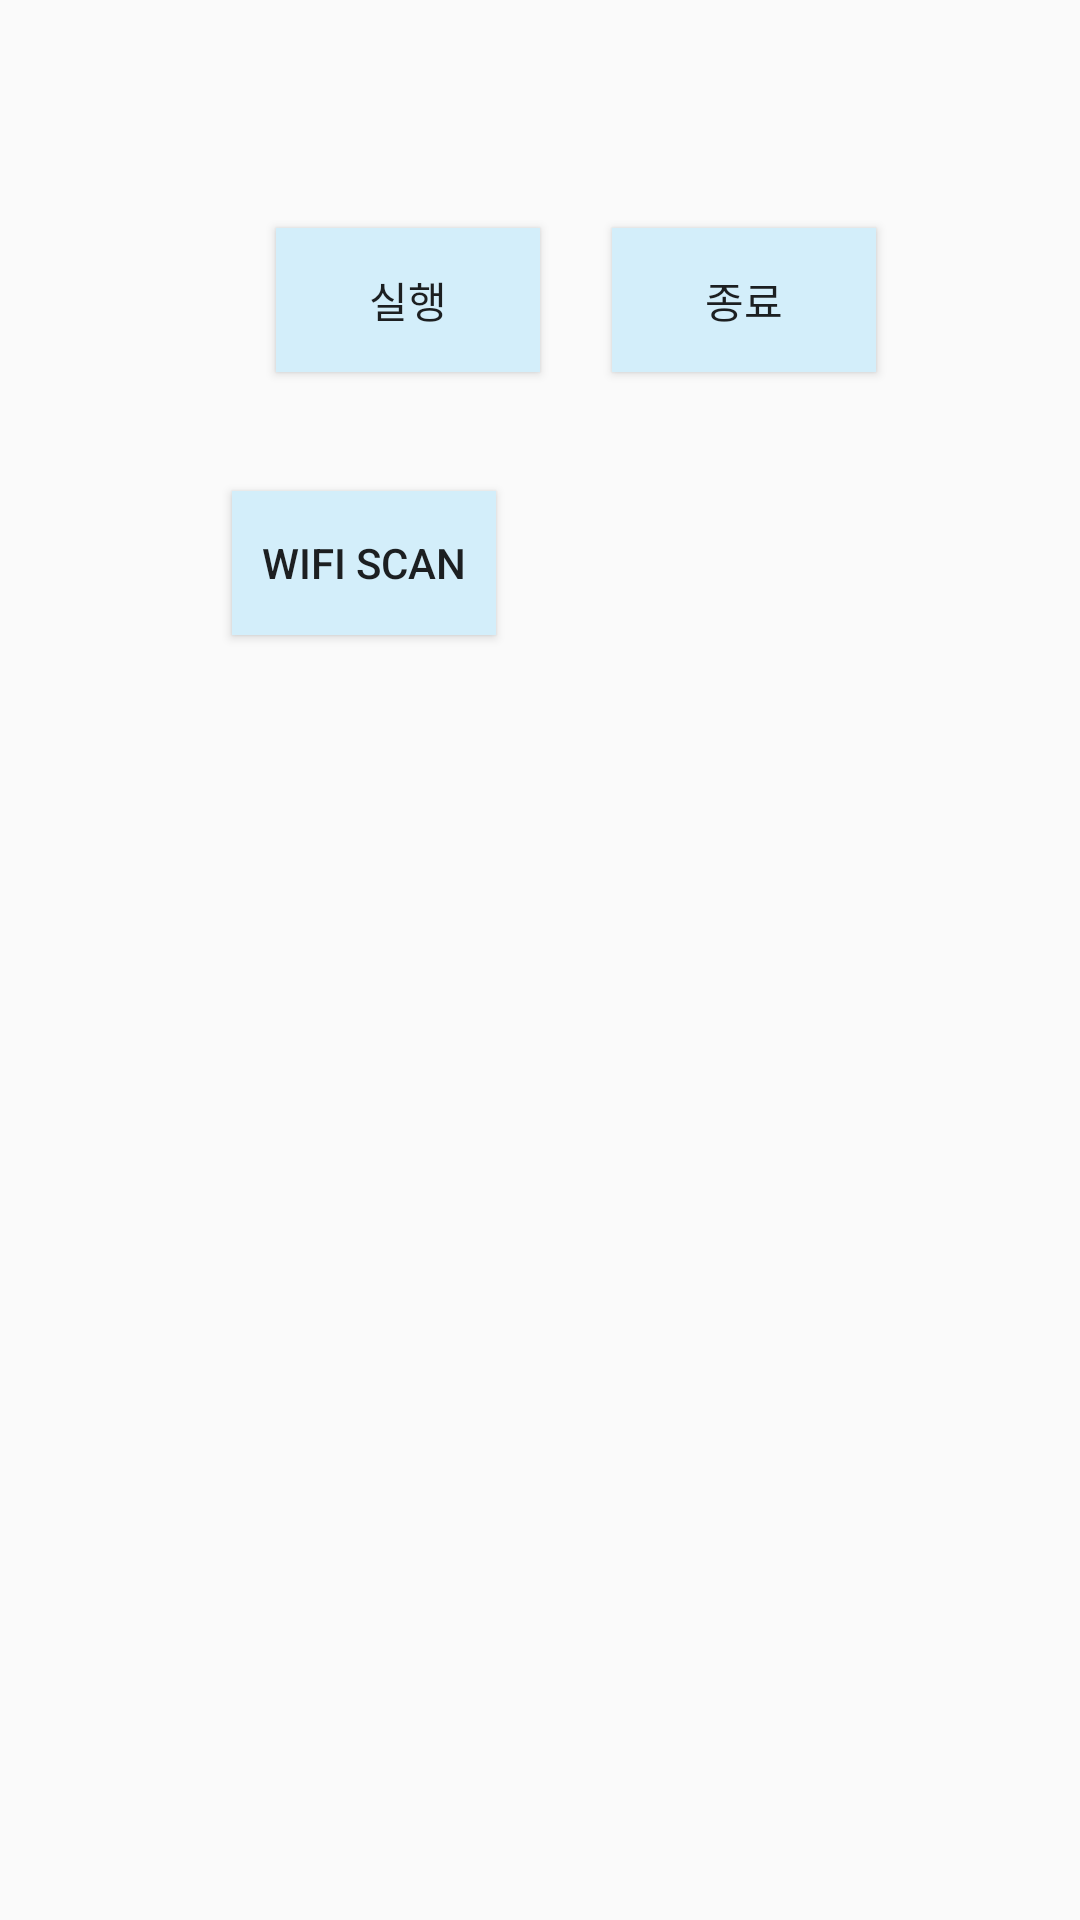

The Android layout XML behind this screen, and the referenced resources:
<!-- AndroidManifest.xml: application theme AppTheme -->
<!-- res/layout/activity_main.xml -->
<?xml version="1.0" encoding="utf-8"?>
<androidx.constraintlayout.widget.ConstraintLayout xmlns:android="http://schemas.android.com/apk/res/android"
    xmlns:app="http://schemas.android.com/apk/res-auto"
    xmlns:tools="http://schemas.android.com/tools"
    android:layout_width="match_parent"
    android:layout_height="match_parent"
    tools:context=".MainActivity">

    <Button
        android:id="@+id/button1"
        android:layout_width="wrap_content"
        android:layout_height="wrap_content"
        android:layout_marginStart="92dp"
        android:layout_marginTop="8dp"
        android:layout_marginBottom="8dp"
        android:background="#D3EEFA"
        android:text="실행"
        app:layout_constraintBottom_toBottomOf="parent"
        app:layout_constraintEnd_toStartOf="@+id/button2"
        app:layout_constraintHorizontal_bias="0.0"
        app:layout_constraintStart_toStartOf="parent"
        app:layout_constraintTop_toTopOf="parent"
        app:layout_constraintVertical_bias="0.118" />

    <Button
        android:id="@+id/button2"
        android:layout_width="wrap_content"
        android:layout_height="wrap_content"
        android:layout_marginTop="8dp"
        android:layout_marginEnd="68dp"
        android:layout_marginBottom="8dp"
        android:background="#D3EEFA"
        android:text="종료"
        app:layout_constraintBottom_toBottomOf="parent"
        app:layout_constraintEnd_toEndOf="parent"
        app:layout_constraintTop_toTopOf="parent"
        app:layout_constraintVertical_bias="0.118" />


    <Button
        android:id="@+id/wbutton"
        android:layout_width="wrap_content"
        android:layout_height="wrap_content"
        android:background="#D3EEFA"
        android:onClick="clickWifiScan"
        android:text="wifi scan"
        app:layout_constraintBottom_toBottomOf="parent"
        app:layout_constraintEnd_toEndOf="parent"
        app:layout_constraintHorizontal_bias="0.284"
        app:layout_constraintStart_toStartOf="parent"
        app:layout_constraintTop_toBottomOf="@+id/button1"
        app:layout_constraintVertical_bias="0.085" />

    <androidx.recyclerview.widget.RecyclerView
        android:id="@+id/rv_recyclerview"
        android:layout_width="match_parent"
        android:layout_height="300dp"
        android:orientation="vertical"
        android:paddingStart="20dp"
        android:paddingTop="20dp"
        app:layoutManager="androidx.recyclerview.widget.LinearLayoutManager"
        app:layout_constraintBottom_toBottomOf="parent"
        app:layout_constraintHorizontal_bias="0.0"
        app:layout_constraintLeft_toLeftOf="parent"
        app:layout_constraintRight_toRightOf="parent"
        app:layout_constraintTop_toBottomOf="@+id/wbutton"
        app:layout_constraintVertical_bias="0.142" />
</androidx.constraintlayout.widget.ConstraintLayout>
<!-- resources referenced by this layout -->
<resources>
  <style name="AppTheme" parent="Theme.AppCompat.Light.DarkActionBar">
          
          <item name="colorPrimary">#90DCFD</item>
          <item name="colorPrimaryDark">#46B6E6</item>
          <item name="colorAccent">#C6DF56</item>
      </style>
</resources>
